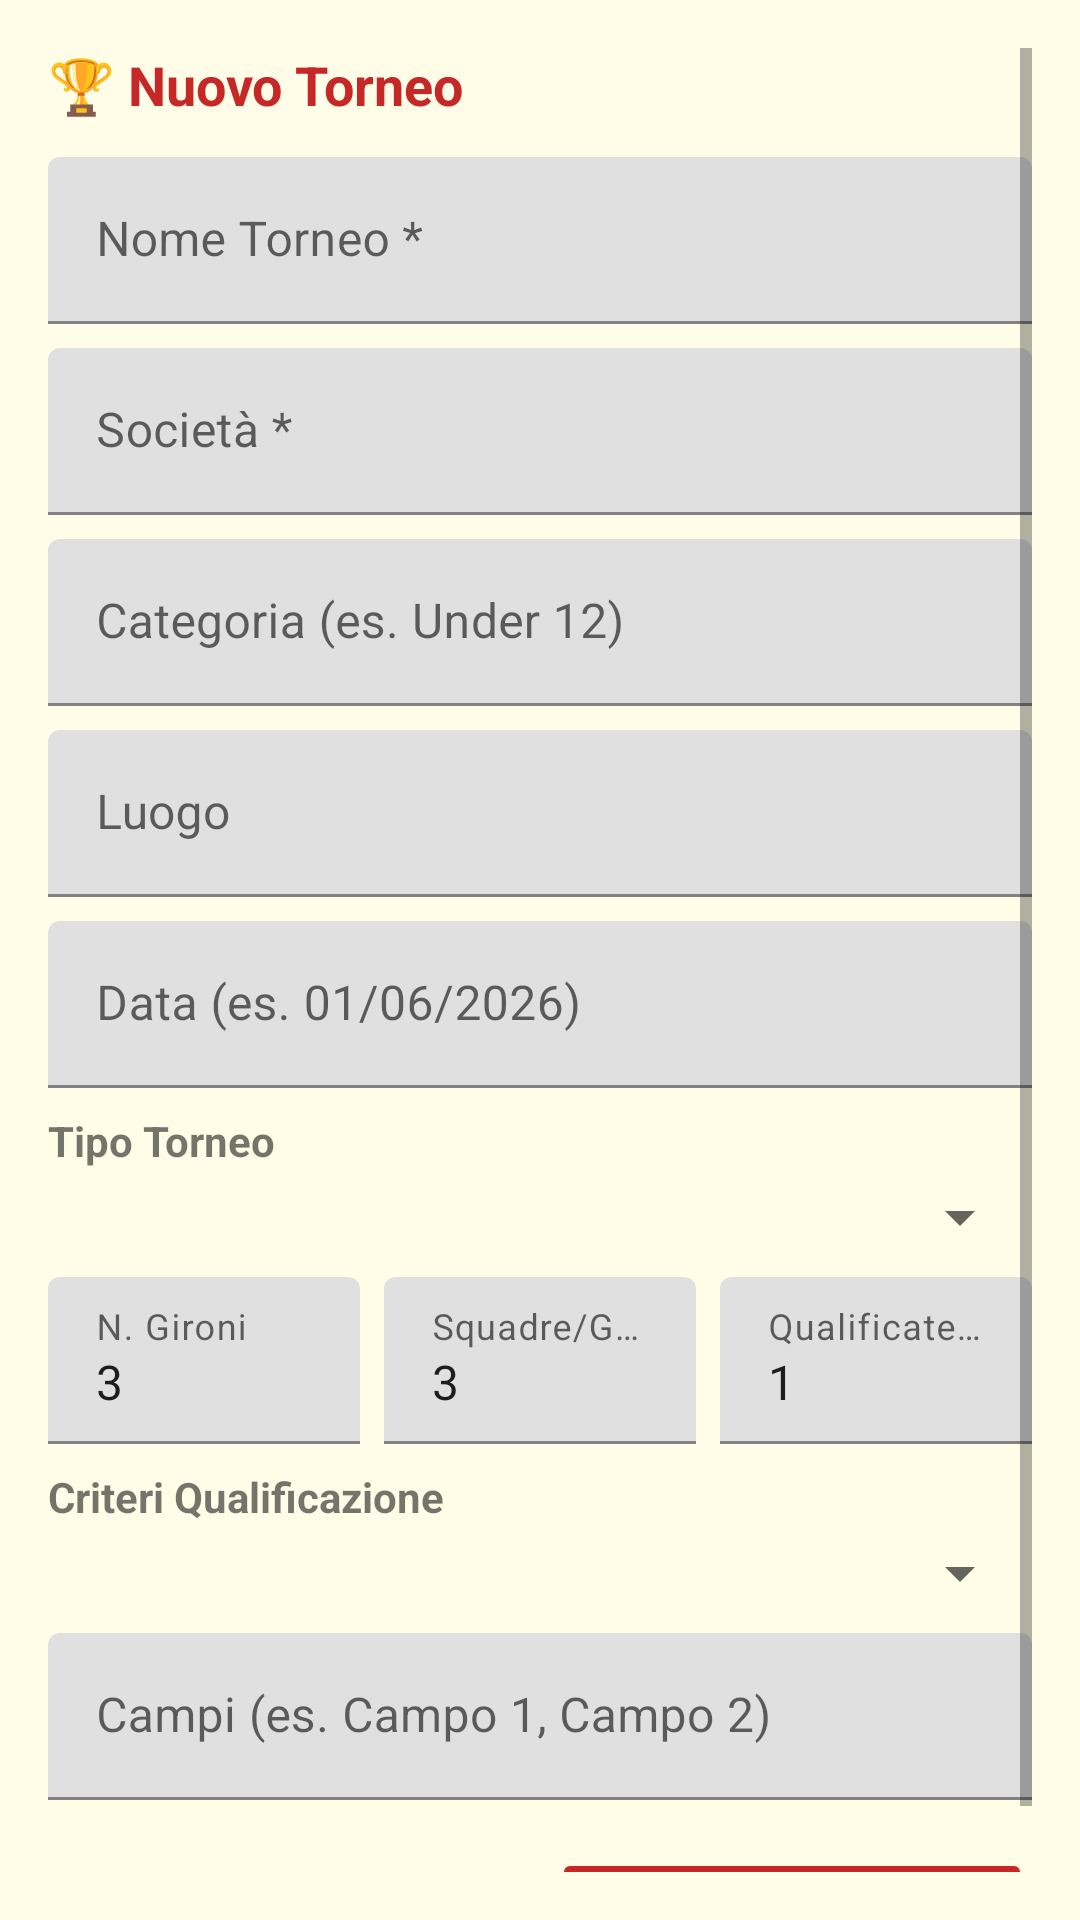

This screen was rendered from an Android layout file. Write that file and the resources it references.
<!-- AndroidManifest.xml: application theme Theme.App -->
<!-- res/layout/dialog_add_tournament.xml -->
<?xml version="1.0" encoding="utf-8"?>
<ScrollView xmlns:android="http://schemas.android.com/apk/res/android"
    android:layout_width="match_parent" android:layout_height="wrap_content" android:padding="16dp">
    <LinearLayout android:layout_width="match_parent" android:layout_height="wrap_content"
        android:orientation="vertical">
        <TextView android:layout_width="match_parent" android:layout_height="wrap_content"
            android:text="🏆 Nuovo Torneo" android:textStyle="bold"
            android:textSize="18sp" android:textColor="@color/red" android:layout_marginBottom="12dp"/>
        <com.google.android.material.textfield.TextInputLayout android:layout_width="match_parent"
            android:layout_height="wrap_content" android:hint="Nome Torneo *" android:layout_marginBottom="8dp">
            <com.google.android.material.textfield.TextInputEditText android:id="@+id/etName"
                android:layout_width="match_parent" android:layout_height="wrap_content"/>
        </com.google.android.material.textfield.TextInputLayout>
        <com.google.android.material.textfield.TextInputLayout android:layout_width="match_parent"
            android:layout_height="wrap_content" android:hint="Società *" android:layout_marginBottom="8dp">
            <com.google.android.material.textfield.TextInputEditText android:id="@+id/etSociety"
                android:layout_width="match_parent" android:layout_height="wrap_content"/>
        </com.google.android.material.textfield.TextInputLayout>
        <com.google.android.material.textfield.TextInputLayout android:layout_width="match_parent"
            android:layout_height="wrap_content" android:hint="Categoria (es. Under 12)" android:layout_marginBottom="8dp">
            <com.google.android.material.textfield.TextInputEditText android:id="@+id/etCategory"
                android:layout_width="match_parent" android:layout_height="wrap_content"/>
        </com.google.android.material.textfield.TextInputLayout>
        <com.google.android.material.textfield.TextInputLayout android:layout_width="match_parent"
            android:layout_height="wrap_content" android:hint="Luogo" android:layout_marginBottom="8dp">
            <com.google.android.material.textfield.TextInputEditText android:id="@+id/etLocation"
                android:layout_width="match_parent" android:layout_height="wrap_content"/>
        </com.google.android.material.textfield.TextInputLayout>
        <com.google.android.material.textfield.TextInputLayout android:layout_width="match_parent"
            android:layout_height="wrap_content" android:hint="Data (es. 01/06/2026)" android:layout_marginBottom="8dp">
            <com.google.android.material.textfield.TextInputEditText android:id="@+id/etDate"
                android:layout_width="match_parent" android:layout_height="wrap_content"/>
        </com.google.android.material.textfield.TextInputLayout>
        <TextView android:layout_width="match_parent" android:layout_height="wrap_content"
            android:text="Tipo Torneo" android:textStyle="bold" android:layout_marginBottom="4dp"/>
        <Spinner android:id="@+id/spinnerType" android:layout_width="match_parent"
            android:layout_height="wrap_content" android:layout_marginBottom="8dp"/>
        <LinearLayout android:layout_width="match_parent" android:layout_height="wrap_content"
            android:orientation="horizontal" android:layout_marginBottom="8dp">
            <com.google.android.material.textfield.TextInputLayout android:layout_width="0dp"
                android:layout_height="wrap_content" android:layout_weight="1"
                android:hint="N. Gironi" android:layout_marginEnd="4dp">
                <com.google.android.material.textfield.TextInputEditText android:id="@+id/etGroups"
                    android:layout_width="match_parent" android:layout_height="wrap_content"
                    android:inputType="number" android:text="3"/>
            </com.google.android.material.textfield.TextInputLayout>
            <com.google.android.material.textfield.TextInputLayout android:layout_width="0dp"
                android:layout_height="wrap_content" android:layout_weight="1"
                android:hint="Squadre/Girone" android:layout_marginStart="4dp" android:layout_marginEnd="4dp">
                <com.google.android.material.textfield.TextInputEditText android:id="@+id/etTeamsPerGroup"
                    android:layout_width="match_parent" android:layout_height="wrap_content"
                    android:inputType="number" android:text="3"/>
            </com.google.android.material.textfield.TextInputLayout>
            <com.google.android.material.textfield.TextInputLayout android:layout_width="0dp"
                android:layout_height="wrap_content" android:layout_weight="1"
                android:hint="Qualificate/Girone" android:layout_marginStart="4dp">
                <com.google.android.material.textfield.TextInputEditText android:id="@+id/etQualified"
                    android:layout_width="match_parent" android:layout_height="wrap_content"
                    android:inputType="number" android:text="1"/>
            </com.google.android.material.textfield.TextInputLayout>
        </LinearLayout>
        <TextView android:layout_width="match_parent" android:layout_height="wrap_content"
            android:text="Criteri Qualificazione" android:textStyle="bold" android:layout_marginBottom="4dp"/>
        <Spinner android:id="@+id/spinnerCriteria" android:layout_width="match_parent"
            android:layout_height="wrap_content" android:layout_marginBottom="8dp"/>
        <com.google.android.material.textfield.TextInputLayout android:layout_width="match_parent"
            android:layout_height="wrap_content" android:hint="Campi (es. Campo 1, Campo 2)"
            android:layout_marginBottom="16dp">
            <com.google.android.material.textfield.TextInputEditText android:id="@+id/etFields"
                android:layout_width="match_parent" android:layout_height="wrap_content"/>
        </com.google.android.material.textfield.TextInputLayout>
        <LinearLayout android:layout_width="match_parent" android:layout_height="wrap_content"
            android:orientation="horizontal">
            <Button android:id="@+id/btnCancel" style="@style/Widget.MaterialComponents.Button.OutlinedButton"
                android:layout_width="0dp" android:layout_height="wrap_content"
                android:layout_weight="1" android:layout_marginEnd="4dp" android:text="Annulla"/>
            <Button android:id="@+id/btnSave" android:layout_width="0dp" android:layout_height="wrap_content"
                android:layout_weight="1" android:layout_marginStart="4dp" android:text="Crea Torneo"
                android:backgroundTint="@color/red" android:textColor="@android:color/white"/>
        </LinearLayout>
    </LinearLayout>
</ScrollView>
<!-- resources referenced by this layout -->
<resources>
  <color name="red">#C62828</color>
  <style name="Theme.App" parent="Theme.MaterialComponents.DayNight.NoActionBar">
          <item name="colorPrimary">@color/red</item>
          <item name="colorPrimaryVariant">@color/red_dark</item>
          <item name="colorSecondary">@color/yellow</item>
          <item name="android:windowBackground">@color/background</item>
      </style>
  <color name="red_dark">#8B1A1A</color>
  <color name="yellow">#F9A825</color>
  <color name="background">#FFFDE7</color>
</resources>
